The GitHub repository Malga-Vision/Anomaly-detection-in-feature-space-for-detecting-changes-in-phytoplankton-populations contains a labelled image folder "WHOI40" with 40 categories: Amphidinium species, Asterionellopsis, Ceratium, Chaetoceros didymus flagellate, Chrysochromulina, Corethron, Coscinodiscus, Cylindrotheca, Dactyliosolen fragment Cerataul, Dactyliosolen, Delphineis, Dychtiocya, dynobrion, Emiliania huxleyi, Ephemera, Eucampia, Euglena, Guinardia striata, Gyrodinium, Heterocapsa triquetra, Katodinium or Torodinium, Laboea strobila, Mesodinium species, Paralia, Phaeocystis, Pleurosigma, Prorocentrum, Proterythropsis species, Pseudochattonella farcimen, Pyramimonas longicauda, Rhizosolenia, Skeletonema, Strombidium morphotype 1, Thalassionema, Thalassiosira dirty, Tintinnid, dino30, flagellate species 3, kite flagellates, pennate morphotype 1. Examples follow, each with its label.

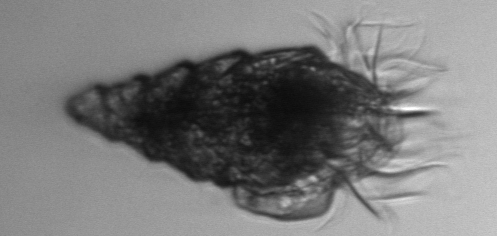
Label: Laboea strobila

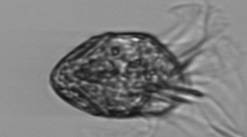
Label: Strombidium morphotype 1

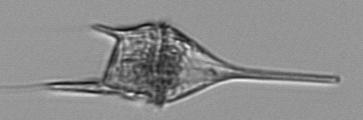
Label: Ceratium

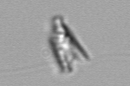
Label: kite flagellates

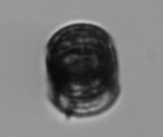
Label: Paralia

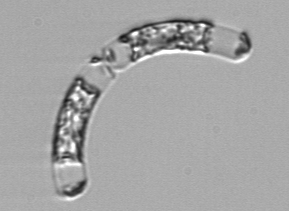
Label: Guinardia striata
